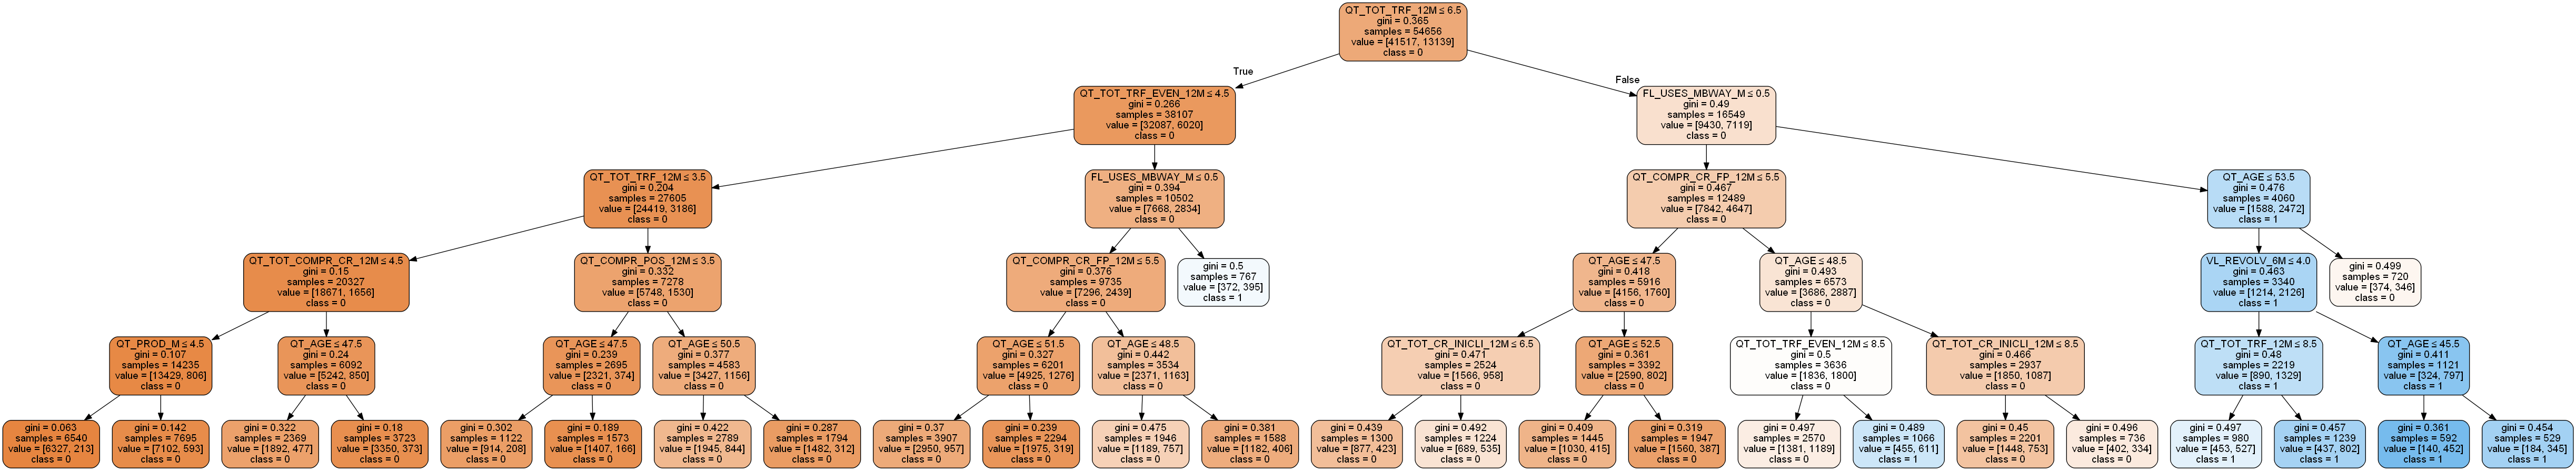

Reproduce this figure in Python.
import numpy as np
import pandas as pd
import seaborn as sns
from typing import Union
from sklearn.model_selection import train_test_split
from sklearn import metrics
import matplotlib.pyplot as plt
from sklearn.neighbors import KNeighborsClassifier
from sklearn.tree import DecisionTreeClassifier
from sklearn.tree import export_graphviz
from io import StringIO
from IPython.display import Image
import pydotplus

df_data = pd.read_csv('C:/Users/guibi/PycharmProjects/QDC_group7/QDC_git/DATASET_prepared_GENX.csv', index_col=0, header=0,
                      low_memory=False)

# df_data = df_data.drop(columns=["FL_CLI_USES_BANK_APP_M", "FL_CLI_USES_BANK_WEB_M", "QT_TRANSACTIONS_APP_3M",
#                                "QT_TRANSACTIONS_WEB_3M", "FL_CLI_USES_BANK_APP_12M", "FL_CLI_USES_BANK_WEB_12M"])

df_sub_1 = df_data.filter(regex='^CD_GENDER|^QT_AGE|CD_SCOLARITY|CD_CLI_DISTRICT_ADDRESS|IS_TARGET', axis=1)

df_data['QT_TRANSACTIONS_APP_3M_MORE5'] = np.where(df_data['QT_TRANSACTIONS_APP_3M'] >= 5, 1, 0)

df_sub_cleaned = df_data.drop(columns=["QT_OPER_BRANCH_3M", "QT_OPER_ATM_3M", "QT_OPER_DIGITAL_3M",
                                       "QT_OPER_OTHERS_3M", "PC_OPER_DIGITAL_3M", "PC_OPER_BRANCH_3M", "PC_OPER_ATM_3M",
                                       "FL_CLI_USES_BANK_APP_12M", 'FL_CLI_USES_BANK_APP_M',
                                       "FL_CLI_USES_BANK_WEB_M", "QT_TRANSACTIONS_APP_3M",
                                       "QT_TRANSACTIONS_WEB_3M", "IS_TARGET", "FL_CLI_USES_BANK_WEB_12M",
                                       "FL_DIGITAL_STATEMENT"])

df_sub_cleaned = df_sub_cleaned.drop(columns=df_sub_cleaned.filter(regex='^CD_CLI_CHANNEL_PREFERENCE', axis=1))

#df_sub_cleaned_under30 = df_sub_cleaned[df_sub_cleaned.QT_AGE <= 30]
pd.set_option("display.max_columns", None)
# print(df_sub.head())

######
###### ML AND STUFF (PROTOTYPE)
######
# print(df_sub_2.FL_CLI_USES_BANK_APP_M.value_counts())
X = df_sub_cleaned.drop('QT_TRANSACTIONS_APP_3M_MORE5', axis=1)
y = df_sub_cleaned.QT_TRANSACTIONS_APP_3M_MORE5

X_train, X_test, y_train, y_test = train_test_split(X, y, test_size=0.2, random_state=1)

clf = DecisionTreeClassifier(max_depth=5, min_samples_leaf=500)
clf.fit(X_train, y_train)
y_pred_clf = clf.predict(X_test)
print("Accuracy Tree:", metrics.accuracy_score(y_test, y_pred_clf))

# KNN = KNeighborsClassifier(n_neighbors=3)
# KNN.fit(X_train, y_train)
# y_pred_KNN = KNN.predict(X_test)
# print("Accuracy KNN:", metrics.accuracy_score(y_test, y_pred_KNN))

dot_data = StringIO()
export_graphviz(clf, out_file=dot_data,
                filled=True, rounded=True,
                special_characters=True, feature_names=X.columns, class_names=['0', '1'])
graph = pydotplus.graph_from_dot_data(dot_data.getvalue())
graph.write_png('QDC_ML_BIOLLAZ_5APP3MT_GENX.png')
Image(graph.create_png())
